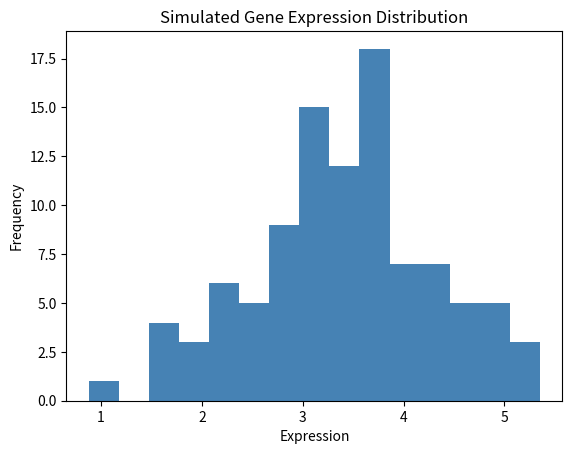

Generate this figure with matplotlib:
#Day 43 — Distributions

#Goal:** Understand what a normal distribution looks like and how mean/standard deviation describe it, foundational for the statistics used in differential expression later.

## Key concepts:
#- np.random.normal() — simulates data following a normal distribution
#- mean and standard deviation — describe the center and spread of data
#- Histograms — visualize the shape of a distribution


import numpy as np
import matplotlib.pyplot as plt

# Simulating a normal distribution of expression values
np.random.seed(42)
expression_values = np.random.normal(loc=3.5, scale=1.0, size=100)

print("Mean:", np.mean(expression_values))
print("Standard deviation:", np.std(expression_values))

plt.hist(expression_values, bins=15, color="steelblue")
plt.title("Simulated Gene Expression Distribution")
plt.xlabel("Expression")
plt.ylabel("Frequency")
plt.savefig("day43_distribution.png")
plt.show()
